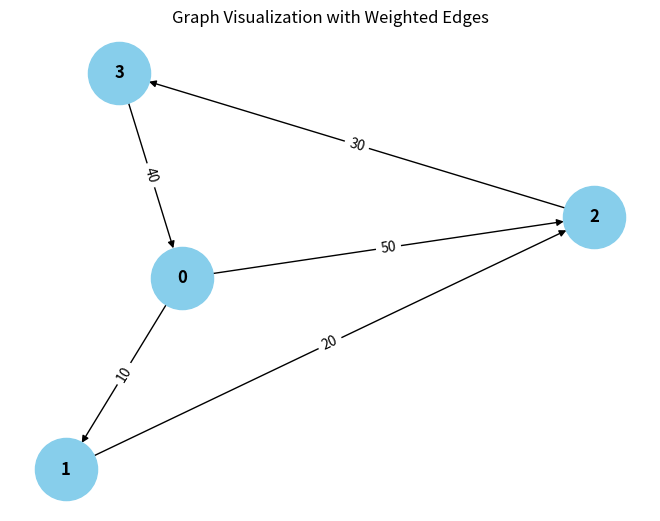

The script that saved this image:
from collections import defaultdict

# ---------------------------
# WeightedGraph Class
# ---------------------------
class WeightedGraph:
    def __init__(self, vertices):
        self.vertices = vertices
        self.adj_list = {i: [] for i in range(vertices)}  # Adjacency list for the graph
        self.edges = []  # List to store the edges (u, v, weight)

    def add_edge(self, u, v, weight):
        """Add a single edge to the graph."""
        if (u, v, weight) not in self.edges:
            self.edges.append((u, v, weight))
            self.adj_list[u].append((v, weight))

    def add_multiple_edges(self, edges):
        """Add multiple edges at once."""
        for u, v, weight in edges:
            self.add_edge(u, v, weight)

    def get_edges(self):
        """Return all edges in the graph."""
        return self.edges

    def print_edges(self):
        """Print the edges of the graph."""
        print("Edges in the graph:")
        for u, v, weight in self.edges:
            print(f"{u} -> {v} (Weight: {weight})")

    def print_adj_list(self):
        """Print the adjacency list of the graph."""
        print("Adjacency List of the graph:")
        for u in self.adj_list:
            print(f"{u} -> {self.adj_list[u]}")

    def is_cyclic_directed(self):
        """Detect if there is a cycle in a directed graph using DFS."""
        visited = [False] * self.vertices
        rec_stack = [False] * self.vertices

        def dfs(v):
            visited[v] = True
            rec_stack[v] = True
            for neighbor, _ in self.adj_list[v]:
                if not visited[neighbor] and dfs(neighbor):
                    return True
                elif rec_stack[neighbor]:
                    return True
            rec_stack[v] = False
            return False

        for node in range(self.vertices):
            if not visited[node]:
                if dfs(node):
                    return True
        return False

    def is_cyclic_undirected(self):
        """Detect if there is a cycle in an undirected graph using DFS."""
        visited = [False] * self.vertices

        def dfs(v, parent):
            visited[v] = True
            for neighbor, _ in self.adj_list[v]:
                if not visited[neighbor]:
                    if dfs(neighbor, v):
                        return True
                elif parent != neighbor:
                    return True
            return False

        for node in range(self.vertices):
            if not visited[node]:
                if dfs(node, -1):
                    return True
        return False

    def is_negative_cycle(self):
        """Detect if there is a negative cycle using Bellman-Ford."""
        dist = [float("inf")] * self.vertices
        dist[0] = 0  # Start from node 0

        for _ in range(self.vertices - 1):
            for u, v, weight in self.edges:
                if dist[u] != float("inf") and dist[u] + weight < dist[v]:
                    dist[v] = dist[u] + weight

        for u, v, weight in self.edges:
            if dist[u] != float("inf") and dist[u] + weight < dist[v]:
                return True  # Negative cycle detected
        return False

    def reset_graph(self):
        """Reset the graph to its empty state."""
        self.edges = []  # Clear all edges
        self.adj_list = {i: [] for i in range(self.vertices)}  # Reset adjacency list for each vertex

    def union(self, parent, u, v):
        """Union-find helper function."""
        root_u = self.find_parent(parent, u)
        root_v = self.find_parent(parent, v)
        if root_u != root_v:
            parent[root_u] = root_v

    def find_parent(self, parent, v):
        """Find the root of the node using path compression."""
        if parent[v] == -1:
            return v
        parent[v] = self.find_parent(parent, parent[v])
        return parent[v]

    def is_cyclic_undirected_union_find(self):
        """Detect cycles in an undirected graph using Union-Find."""
        parent = [-1] * self.vertices

        for u, v, _ in self.edges:
            x = self.find_parent(parent, u)
            y = self.find_parent(parent, v)

            if x == y:
                return True
            self.union(parent, x, y)
        return False

    # ---------------------------
    # Helper functions for testing
    # ---------------------------

    def reset_graph_helper(self):
        """Reset the graph to an empty state for testing."""
        self.edges = []
        self.adj_list = defaultdict(list)

    def get_edges_helper(self):
        """Return all edges for testing."""
        return self.edges

    def add_multiple_edges_helper(self, edges):
        """Add multiple edges for testing."""
        for edge in edges:
            self.add_edge(*edge)

# ---------------------------
# Helper Class for Cycle Test Results
# ---------------------------
class CycleDetectionResults:
    def __init__(self):
        self.directed_cycle_detected = False
        self.undirected_cycle_detected = False
        pass

# ---------------------------
# Additional Functionalities
# ---------------------------

class GraphRenderer:
    def __init__(self, graph):
        """Initialize the renderer for visualizing the graph."""
        self.graph = graph

    def render_edges(self):
        """Render the edges of the graph."""
        print("\nRendering edges of the graph:")
        for u, v, weight in self.graph.get_edges():
            print(f"{u} -> {v} (Weight: {weight})")

    def render_adj_list(self):
        """Render the adjacency list of the graph."""
        print("\nRendering adjacency list:")
        self.graph.print_adj_list()

    def render_summary(self):
        """Render a summary of the graph."""
        print("\nGraph summary:")
        print(f"Total vertices: {self.graph.vertices}")
        print(f"Total edges: {len(self.graph.get_edges())}")
        print(f"Is cyclic (directed): {self.graph.is_cyclic_directed()}")
        print(f"Is cyclic (undirected): {self.graph.is_cyclic_undirected()}")
        print(f"Has negative cycle: {self.graph.is_negative_cycle()}")

import matplotlib.pyplot as plt
import networkx as nx

class WeightedGraphVisualization:
    def __init__(self, graph):
        """Initialize the visualization of weighted graph."""
        self.graph = graph

    def visualize(self):
        """Visualize the graph with weighted edges using networkx and matplotlib."""
        G = nx.DiGraph()  # Using DiGraph for directed graph visualization

        # Add edges to the networkx graph
        for u, v, weight in self.graph.get_edges():
            G.add_edge(u, v, weight=weight)

        # Draw the graph
        pos = nx.spring_layout(G)  # Layout for node positioning
        edge_labels = nx.get_edge_attributes(G, 'weight')

        # Draw nodes, edges, and labels
        nx.draw(G, pos, with_labels=True, node_color='skyblue', node_size=2000, font_size=12, font_weight='bold')
        nx.draw_networkx_edge_labels(G, pos, edge_labels=edge_labels)

        # Display the plot
        plt.title("Graph Visualization with Weighted Edges")
        plt.show()


# ---------------------------
# Main Program
# ---------------------------

class WeightedGraphHandler:
    def __init__(self, vertices):
        """Initialize the graph handler."""
        self.graph = WeightedGraph(vertices)
        self.renderer = GraphRenderer(self.graph)
        self.visualizer = WeightedGraphVisualization(self.graph)

    def add_edges(self, edges):
        """Add edges to the graph."""
        for edge in edges:
            self.graph.add_edge(*edge)

    def render_graph(self):
        """Render the graph using the renderer."""
        self.renderer.render_edges()
        self.renderer.render_adj_list()

    def visualize_graph(self):
        """Visualize the graph using the visualizer."""
        self.visualizer.visualize()

    def cycle_detection_summary(self):
        """Print the cycle detection summary."""
        print("\nCycle detection summary:")
        print(f"Directed cycle detected: {self.graph.is_cyclic_directed()}")
        print(f"Undirected cycle detected: {self.graph.is_cyclic_undirected()}")
        print(f"Negative cycle detected: {self.graph.is_negative_cycle()}")

# ---------------------------
# Extended Graph Operations
# ---------------------------

class GraphCycleAnalysis:
    def __init__(self, graph):
        """Initialize cycle analysis on the graph."""
        self.graph = graph
        self.results = CycleDetectionResults()

    def analyze_cycles(self):
        """Analyze different types of cycles in the graph."""
        self.results.directed_cycle_detected = self.graph.is_cyclic_directed()
        self.results.undirected_cycle_detected = self.graph.is_cyclic_undirected()
        self.results.negative_cycle_detected = self.graph.is_negative_cycle()

    def print_analysis(self):
        """Print the analysis results."""
        print(f"Directed cycle detected: {self.results.directed_cycle_detected}")
        print(f"Undirected cycle detected: {self.results.undirected_cycle_detected}")
        print(f"Negative cycle detected: {self.results.negative_cycle_detected}")

# ---------------------------
# Main Function
# ---------------------------

if __name__ == "__main__":
    # Create a graph with 4 vertices (0, 1, 2, 3)
    graph_handler = WeightedGraphHandler(4)

    # Add some sample edges (u, v, weight)
    edges = [
        (0, 1, 10),  # Edge from 0 to 1 with weight 10
        (1, 2, 20),  # Edge from 1 to 2 with weight 20
        (2, 3, 30),  # Edge from 2 to 3 with weight 30
        (3, 0, 40),  # Edge from 3 to 0 with weight 40 (creates a directed cycle: 0 -> 1 -> 2 -> 3 -> 0)
        (0, 2, 50)  # Edge from 0 to 2 with weight 50
    ]

    # Add edges to the graph
    graph_handler.add_edges(edges)

    # Render the graph's edges and adjacency list
    graph_handler.render_graph()

    # Visualize the graph
    graph_handler.visualize_graph()

    # Detect and print the cycle results
    graph_handler.cycle_detection_summary()

    # Analyze cycles in detail
    cycle_analysis = GraphCycleAnalysis(graph_handler.graph)
    cycle_analysis.analyze_cycles()
    cycle_analysis.print_analysis()
